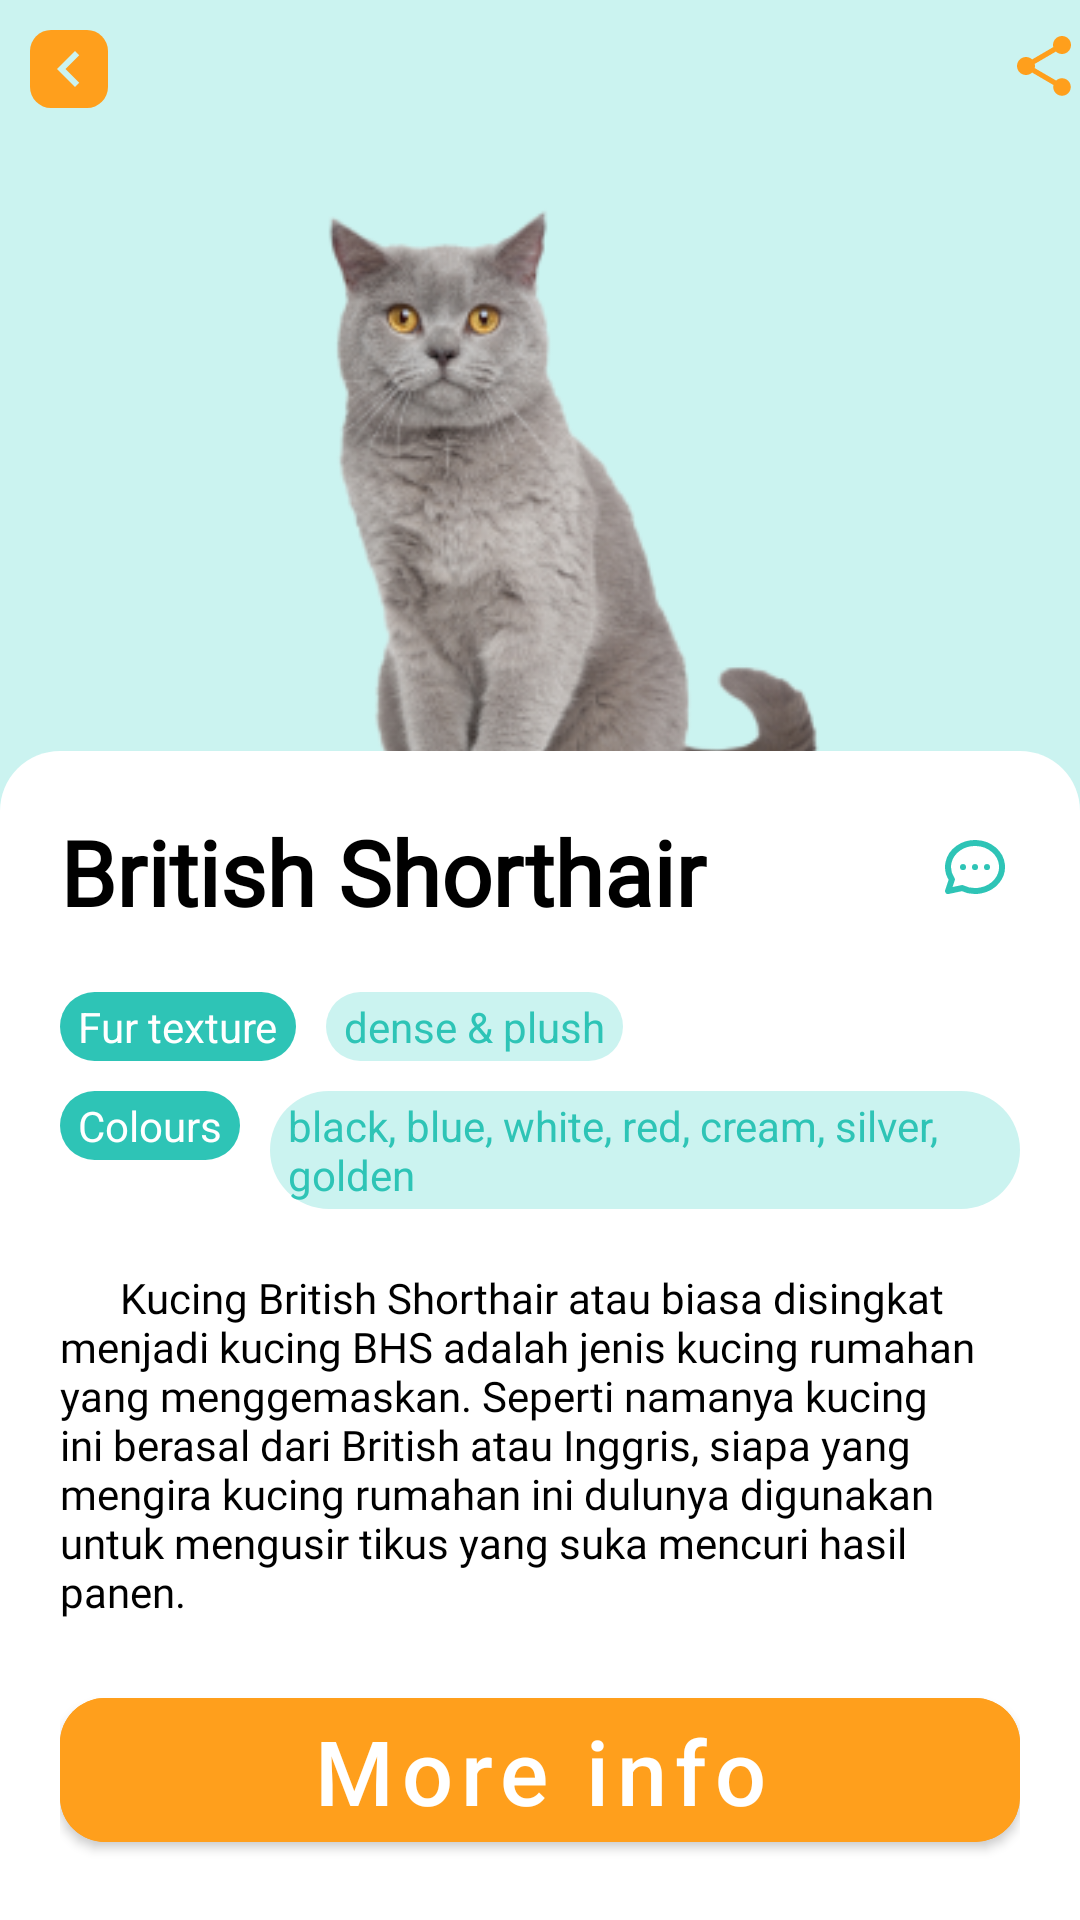

This screen was rendered from an Android layout file. Write that file and the resources it references.
<!-- AndroidManifest.xml: application theme Theme.Kucingin -->
<!-- res/layout/activity_detail_cat.xml -->
<?xml version="1.0" encoding="utf-8"?>
<androidx.constraintlayout.widget.ConstraintLayout xmlns:android="http://schemas.android.com/apk/res/android"
                                                   android:layout_width="match_parent"
                                                   android:layout_height="match_parent"
                                                   xmlns:app="http://schemas.android.com/apk/res-auto"
                                                   android:background="@color/primary_light"
>
    <androidx.constraintlayout.widget.ConstraintLayout android:layout_width="match_parent"
                                                       android:id="@+id/header_container"
                                                       android:layout_height="wrap_content"
                                                       app:layout_constraintStart_toStartOf="parent"
                                                       app:layout_constraintTop_toTopOf="parent"
    >

        <androidx.appcompat.widget.AppCompatImageButton android:layout_width="wrap_content"
                                                        android:id="@+id/button_back"
                                                        android:layout_height="wrap_content"
                                                        app:layout_constraintStart_toStartOf="parent"
                                                        app:layout_constraintTop_toTopOf="parent"
                                                        android:src="@drawable/ic_cheveron"
                                                        android:paddingHorizontal="1dp"
                                                        android:paddingVertical="1dp"
                                                        android:layout_marginTop="10dp"
                                                        android:layout_marginLeft="10dp"
                                                        android:background="@drawable/icon_back"
        />
        <ImageView android:layout_width="wrap_content"
                   android:layout_height="wrap_content"
                   android:id="@+id/share_button"
                   app:layout_constraintRight_toRightOf="parent"
                   app:layout_constraintTop_toTopOf="parent"
                   android:layout_marginTop="10dp"
                   android:layout_marginLeft="10dp"
                   android:src="@drawable/ic_share"
        />
    </androidx.constraintlayout.widget.ConstraintLayout>
    <ImageView android:layout_width="250dp"
               android:layout_marginTop="10dp"
               app:layout_constraintTop_toBottomOf="@id/header_container"
               app:layout_constraintLeft_toLeftOf="parent"
               app:layout_constraintRight_toRightOf="parent"
               android:layout_height="250dp"
               android:src="@drawable/british_short_hair"
    />
    <LinearLayout android:layout_width="match_parent"
                  app:layout_constraintBottom_toBottomOf="parent"
                  android:background="@drawable/detail_cat_description"
                  android:layout_height="wrap_content"
                  android:orientation="vertical"
                  android:padding="20dp"
    >
        <LinearLayout android:layout_width="match_parent" android:layout_height="wrap_content">

            <TextView android:layout_width="wrap_content"
                      android:text="British Shorthair"
                      android:textSize="30dp"
                      android:textColor="@color/black"
                      android:layout_height="wrap_content"
                      android:textStyle="bold"
                      android:fontFamily="@font/dmsans_bold"
            />
            <androidx.constraintlayout.widget.ConstraintLayout android:layout_width="match_parent" android:layout_height="match_parent">
                <ImageView android:layout_width="wrap_content"
                           android:id="@+id/message_cat"
                           android:layout_height="match_parent"
                           android:src="@drawable/ic_message"
                           app:layout_constraintTop_toTopOf="parent"
                           android:paddingTop="6dp"
                           app:layout_constraintRight_toRightOf="parent"
                />
            </androidx.constraintlayout.widget.ConstraintLayout>
        </LinearLayout>
        <LinearLayout android:layout_width="wrap_content"
                      android:layout_marginTop="20dp"
                      android:layout_height="wrap_content">
            <com.google.android.material.textview.MaterialTextView android:layout_width="wrap_content"
                                                                   android:layout_height="wrap_content"
                                                                   android:background="@drawable/detail_cat_categories"
                                                                   android:paddingVertical="2dp"
                                                                   android:textColor="@color/white"
                                                                   android:paddingHorizontal="6dp"
                                                                   android:text="Fur texture"
                                                                   android:layout_marginRight="10dp"
            />
            <com.google.android.material.textview.MaterialTextView android:layout_width="wrap_content"
                                                                   android:layout_height="wrap_content"
                                                                   android:background="@drawable/detail_cat_categories_description"
                                                                   android:paddingVertical="2dp"
                                                                   android:textColor="@color/primary"
                                                                   android:paddingHorizontal="6dp"
                                                                   android:text="dense &amp; plush"
            />
        </LinearLayout>
        <LinearLayout android:layout_width="wrap_content"
                      android:layout_marginTop="10dp"
                      android:layout_height="wrap_content">
            <com.google.android.material.textview.MaterialTextView android:layout_width="wrap_content"
                                                                   android:layout_height="wrap_content"
                                                                   android:background="@drawable/detail_cat_categories"
                                                                   android:paddingVertical="2dp"
                                                                   android:textColor="@color/white"
                                                                   android:paddingHorizontal="6dp"
                                                                   android:text="Colours"
                                                                   android:layout_marginRight="10dp"
            />
            <com.google.android.material.textview.MaterialTextView android:layout_width="wrap_content"
                                                                   android:layout_height="wrap_content"
                                                                   android:background="@drawable/detail_cat_categories_description"
                                                                   android:paddingVertical="2dp"
                                                                   android:textColor="@color/primary"
                                                                   android:paddingHorizontal="6dp"
                                                                   android:text="black, blue, white, red, cream, silver, golden"
            />
        </LinearLayout>
        <TextView android:layout_width="wrap_content"
                  android:layout_marginVertical="20dp"
                  android:layout_height="wrap_content"
                  android:text="      Kucing British Shorthair atau biasa disingkat menjadi kucing BHS adalah jenis kucing rumahan yang menggemaskan. Seperti namanya kucing ini berasal dari British atau Inggris, siapa yang mengira kucing rumahan ini dulunya digunakan untuk mengusir tikus yang suka mencuri hasil panen. "
                  android:textColor="@color/black"
                  android:fontFamily="@font/dmsans_regular"
        />
        <com.google.android.material.button.MaterialButton android:layout_width="match_parent"
                                                           android:backgroundTint="@color/secondary"
                                                           android:text="More info"
                                                           android:layout_height="60dp"
                                                           app:cornerRadius="15dp"
                                                           android:textSize="30dp"
                                                           android:textAllCaps="false"
        />
    </LinearLayout>

</androidx.constraintlayout.widget.ConstraintLayout>
<!-- resources referenced by this layout -->
<resources>
  <color name="black">#FF000000</color>
  <color name="primary">#2EC4B6</color>
  <color name="primary_light">#CBF3F0</color>
  <color name="secondary">#FF9F1C</color>
  <color name="white">#FFFFFFFF</color>
  <!-- drawable detail_cat_categories (drawable) -->
  <?xml version="1.0" encoding="utf-8"?>
  <shape xmlns:android="http://schemas.android.com/apk/res/android"
         android:shape="rectangle"
  >
      <solid android:color="@color/primary" />
      <corners android:radius="20dp" />
  
  </shape>
  <!-- drawable detail_cat_categories_description (drawable-xxhdpi) -->
  <?xml version="1.0" encoding="utf-8"?>
  <shape xmlns:android="http://schemas.android.com/apk/res/android"
         android:shape="rectangle"
  >
      <solid android:color="@color/primary_light" />
      <corners android:radius="20dp" />
  
  </shape>
  <!-- drawable detail_cat_description (drawable) -->
  <?xml version="1.0" encoding="utf-8"?>
  <shape xmlns:android="http://schemas.android.com/apk/res/android"
         android:shape="rectangle"
  >
      <solid android:color="@color/white" />
      <corners android:topLeftRadius="20dp" android:topRightRadius="20dp" />
  
  </shape>
  <!-- drawable ic_cheveron (drawable) -->
  <vector android:height="24dp" android:tint="#CBF3F0"
      android:viewportHeight="24" android:viewportWidth="24"
      android:width="24dp" xmlns:android="http://schemas.android.com/apk/res/android">
      <path android:fillColor="@android:color/white" android:pathData="M15.41,7.41L14,6l-6,6 6,6 1.41,-1.41L10.83,12z"/>
  </vector>
  <!-- drawable ic_share (drawable) -->
  <vector android:height="24dp" android:tint="#FF9F1C"
      android:viewportHeight="24" android:viewportWidth="24"
      android:width="24dp" xmlns:android="http://schemas.android.com/apk/res/android">
      <path android:fillColor="@android:color/white" android:pathData="M18,16.08c-0.76,0 -1.44,0.3 -1.96,0.77L8.91,12.7c0.05,-0.23 0.09,-0.46 0.09,-0.7s-0.04,-0.47 -0.09,-0.7l7.05,-4.11c0.54,0.5 1.25,0.81 2.04,0.81 1.66,0 3,-1.34 3,-3s-1.34,-3 -3,-3 -3,1.34 -3,3c0,0.24 0.04,0.47 0.09,0.7L8.04,9.81C7.5,9.31 6.79,9 6,9c-1.66,0 -3,1.34 -3,3s1.34,3 3,3c0.79,0 1.5,-0.31 2.04,-0.81l7.12,4.16c-0.05,0.21 -0.08,0.43 -0.08,0.65 0,1.61 1.31,2.92 2.92,2.92 1.61,0 2.92,-1.31 2.92,-2.92s-1.31,-2.92 -2.92,-2.92z"/>
  </vector>
  <!-- drawable icon_back (drawable) -->
  <?xml version="1.0" encoding="utf-8"?>
  <shape xmlns:android="http://schemas.android.com/apk/res/android"
         android:shape="rectangle"
  >
      <solid android:color="@color/secondary" />
      <corners android:radius="7dp" />
  
  </shape>
  <style name="Theme.Kucingin" parent="Theme.MaterialComponents.DayNight.NoActionBar">
          
          <item name="colorPrimary">@color/primary</item>
          <item name="colorPrimaryVariant">@color/primary_light</item>
          <item name="colorOnPrimary">@color/white</item>
          
          <item name="colorSecondary">@color/secondary</item>
          <item name="colorSecondaryVariant">@color/teal_700</item>
          <item name="colorOnSecondary">@color/black</item>
          
          <item name="android:statusBarColor" tools:targetApi="l">?attr/colorPrimaryVariant</item>
          
      </style>
  <color name="teal_700">#FF018786</color>
</resources>
